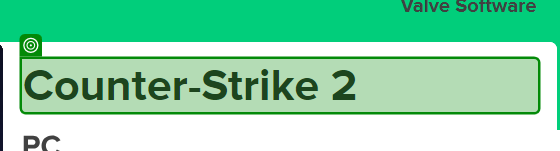
Task: Pxl vak Low code no code. Opdracht
Workflow: Main

Step 1: get-text from the element in window 'Counter-Strike 2 - Metacritic' (chrome.exe)

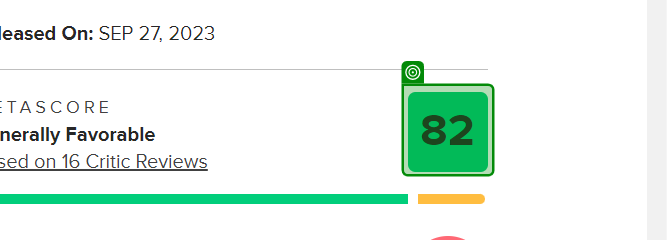
Step 2: get-text from the element in window 'Counter-Strike 2 - Metacritic' (chrome.exe)

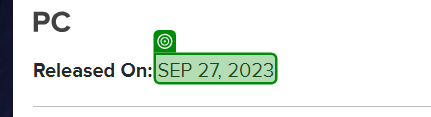
Step 3: get-text from the element in window 'Counter-Strike 2 - Metacritic' (chrome.exe)

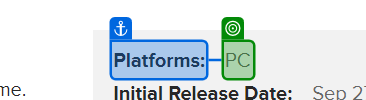
Step 4: get-text from the list item in window 'Counter-Strike 2 - Metacritic' (chrome.exe)

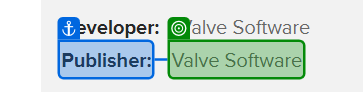
Step 5: get-text from the element 'Valve Software' in window 'Counter-Strike 2 - Metacritic' (chrome.exe)

Step 6: Use Application/Browser in window 'Counter-Strike 2 - Metacritic' (chrome.exe) (no picture)

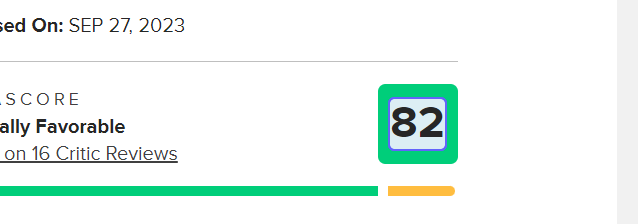
Step 7: get-text from the element in window 'Counter-Strike 2 - Metacritic' (chrome.exe)
